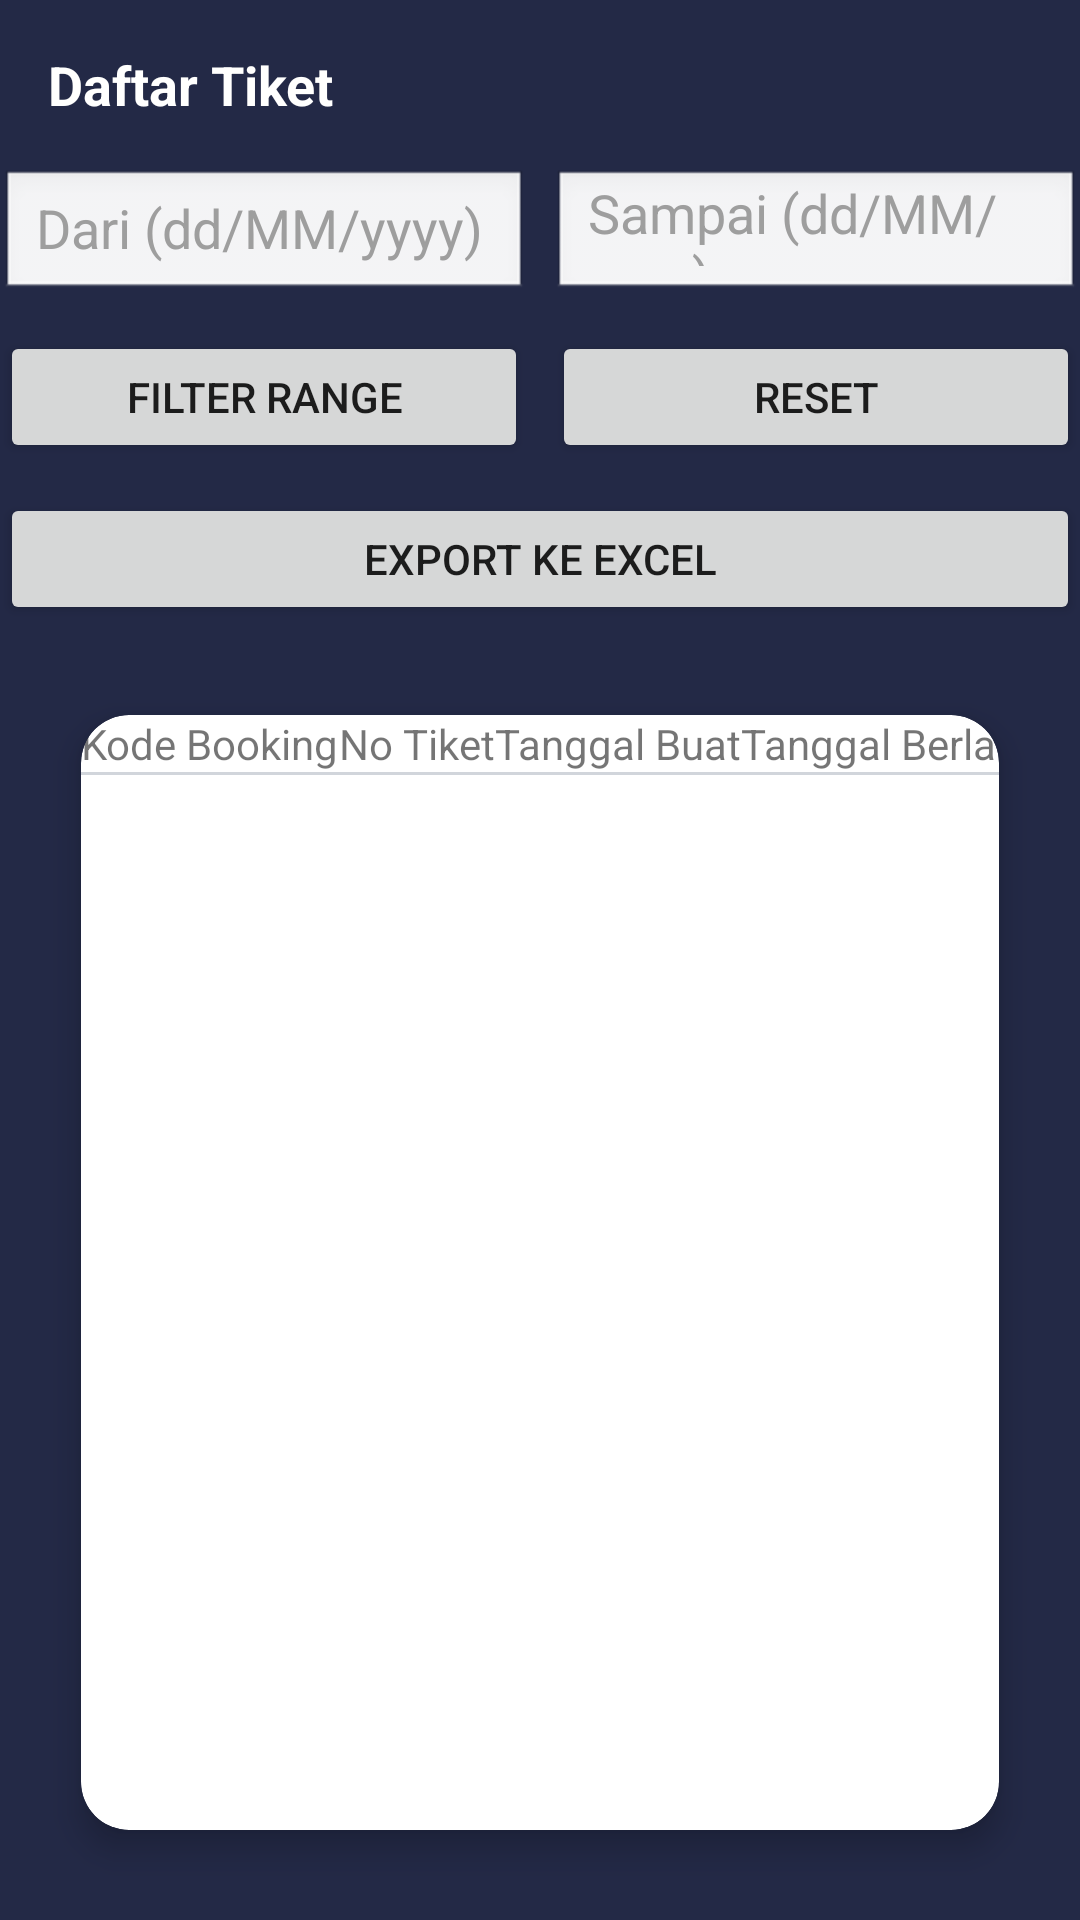

Android layout source for this screen:
<!-- AndroidManifest.xml: application theme Theme.TicketKapal -->
<!-- res/layout/activity_ticket_list.xml -->
<?xml version="1.0" encoding="utf-8"?>
<LinearLayout xmlns:android="http://schemas.android.com/apk/res/android"
    xmlns:app="http://schemas.android.com/apk/res-auto"
    android:layout_width="match_parent"
    android:layout_height="match_parent"
    android:orientation="vertical"
    android:background="#232946">

    <TextView
        android:layout_width="match_parent"
        android:layout_height="wrap_content"
        android:text="Daftar Tiket"
        android:textStyle="bold"
        android:textSize="18sp"
        android:textColor="#fffffe"
        android:padding="16dp"/>

    <LinearLayout
        android:layout_width="match_parent"
        android:layout_height="wrap_content"
        android:orientation="vertical"
        android:padding="0dp">

        <LinearLayout
            android:layout_width="match_parent"
            android:layout_height="wrap_content"
            android:orientation="horizontal">

            <EditText
                android:id="@+id/edtFilterDari"
                android:layout_width="0dp"
                android:layout_height="44dp"
                android:layout_weight="1"
                android:hint="Dari (dd/MM/yyyy)"
                android:textColor="#0B2545"
                android:textColorHint="#9E9E9E"
                android:focusable="false"
                android:clickable="true"
                android:enabled="true"
                android:inputType="none"
                android:background="@android:drawable/edit_text"
                android:paddingStart="12dp"
                android:paddingEnd="12dp"/>

            <EditText
                android:id="@+id/edtFilterSampai"
                android:layout_width="0dp"
                android:layout_height="44dp"
                android:layout_weight="1"
                android:hint="Sampai (dd/MM/yyyy)"
                android:textColorHint="#9E9E9E"
                android:textColor="#0B2545"
                android:focusable="false"
                android:clickable="true"
                android:enabled="true"
                android:inputType="none"
                android:background="@android:drawable/edit_text"
                android:paddingStart="12dp"
                android:paddingEnd="12dp"
                android:layout_marginStart="8dp"/>
        </LinearLayout>

        <LinearLayout
            android:layout_width="match_parent"
            android:layout_height="wrap_content"
            android:orientation="horizontal"
            android:layout_marginTop="10dp">

            <Button
                android:id="@+id/btnFilterRange"
                android:layout_width="0dp"
                android:layout_height="44dp"
                android:layout_weight="1"
                android:text="Filter Range"/>

            <Button
                android:id="@+id/btnResetRange"
                android:layout_width="0dp"
                android:layout_height="44dp"
                android:layout_weight="1"
                android:layout_marginStart="8dp"
                android:text="Reset"/>
        </LinearLayout>
        <Button
            android:id="@+id/btnExportExcel"
            android:layout_width="match_parent"
            android:layout_height="44dp"
            android:text="Export ke Excel"
            android:layout_marginTop="10dp"/>
    </LinearLayout>

    
    
    <com.google.android.material.card.MaterialCardView
        android:layout_width="match_parent"
        android:layout_height="0dp"
        android:layout_weight="1"
        android:layout_margin="16dp"
        app:cardCornerRadius="16dp"
        app:cardElevation="6dp"
        app:cardUseCompatPadding="true"
        android:backgroundTint="#FFFFFF">

        <LinearLayout
            android:layout_width="match_parent"
            android:layout_height="match_parent"
            android:orientation="vertical">

            
            <HorizontalScrollView
                android:id="@+id/headerScroll"
                android:layout_width="match_parent"
                android:layout_height="wrap_content"
                android:fillViewport="true"
                android:scrollbars="none"
                android:background="@drawable/bg_table_header">

                <LinearLayout
                    android:layout_width="wrap_content"
                    android:layout_height="wrap_content"
                    android:orientation="horizontal">

                    <TextView
                        android:layout_width="wrap_content"
                        android:layout_height="wrap_content"
                        android:text="Kode Booking"
                        style="@style/TableHeaderModern"/>

                    <TextView
                        android:layout_width="wrap_content"
                        android:layout_height="wrap_content"
                        android:text="No Tiket"
                        style="@style/TableHeaderModern"/>

                    <TextView
                        android:layout_width="wrap_content"
                        android:layout_height="wrap_content"
                        android:text="Tanggal Buat"
                        style="@style/TableHeaderModern"/>

                    <TextView
                        android:layout_width="wrap_content"
                        android:layout_height="wrap_content"
                        android:text="Tanggal Berlaku"
                        style="@style/TableHeaderModern"/>

                    <TextView
                        android:layout_width="wrap_content"
                        android:layout_height="wrap_content"
                        android:text="Nama"
                        style="@style/TableHeaderModern"/>

                    <TextView
                        android:layout_width="wrap_content"
                        android:layout_height="wrap_content"
                        android:text="No Polisi"
                        style="@style/TableHeaderModern"/>

                    <TextView
                        android:layout_width="wrap_content"
                        android:layout_height="wrap_content"
                        android:text="Golongan"
                        style="@style/TableHeaderModern"/>

                    <TextView
                        android:layout_width="wrap_content"
                        android:layout_height="wrap_content"
                        android:text="Berat"
                        style="@style/TableHeaderModern"/>

                    <TextView
                        android:layout_width="wrap_content"
                        android:layout_height="wrap_content"
                        android:text="Harga"
                        style="@style/TableHeaderModern"/>

                    <TextView
                        android:layout_width="wrap_content"
                        android:layout_height="wrap_content"
                        android:text="Aksi"
                        style="@style/TableHeaderModern"/>
                </LinearLayout>
            </HorizontalScrollView>

            
            <View
                android:layout_width="match_parent"
                android:layout_height="1dp"
                android:background="#D1D5DB"/>

            
            <HorizontalScrollView
                android:id="@+id/bodyScroll"
                android:layout_width="match_parent"
                android:layout_height="0dp"
                android:layout_weight="1"
                android:fillViewport="true">

                <androidx.recyclerview.widget.RecyclerView
                    android:id="@+id/recyclerTicket"
                    android:layout_width="wrap_content"
                    android:layout_height="match_parent"
                    android:overScrollMode="never"/>
            </HorizontalScrollView>

        </LinearLayout>
    </com.google.android.material.card.MaterialCardView>

</LinearLayout>
<!-- resources referenced by this layout -->
<resources>
  <!-- drawable bg_table_header (drawable) -->
  <?xml version="1.0" encoding="utf-8"?>
  <selector xmlns:android="http://schemas.android.com/apk/res/android">
      <shape xmlns:android="http://schemas.android.com/apk/res/android">
          <solid android:color="#E7EEF7"/>
      </shape>
  </selector>
  <style name="Theme.TicketKapal" parent="Theme.MaterialComponents.DayNight.NoActionBar">
          <item name="colorPrimary">#0F4C81</item>
          <item name="colorPrimaryVariant">#0B2545</item>
          <item name="colorOnPrimary">#FFFFFF</item>
  
          <item name="colorSecondary">#1FA774</item>
          <item name="colorOnSecondary">#FFFFFF</item>
      </style>
</resources>
